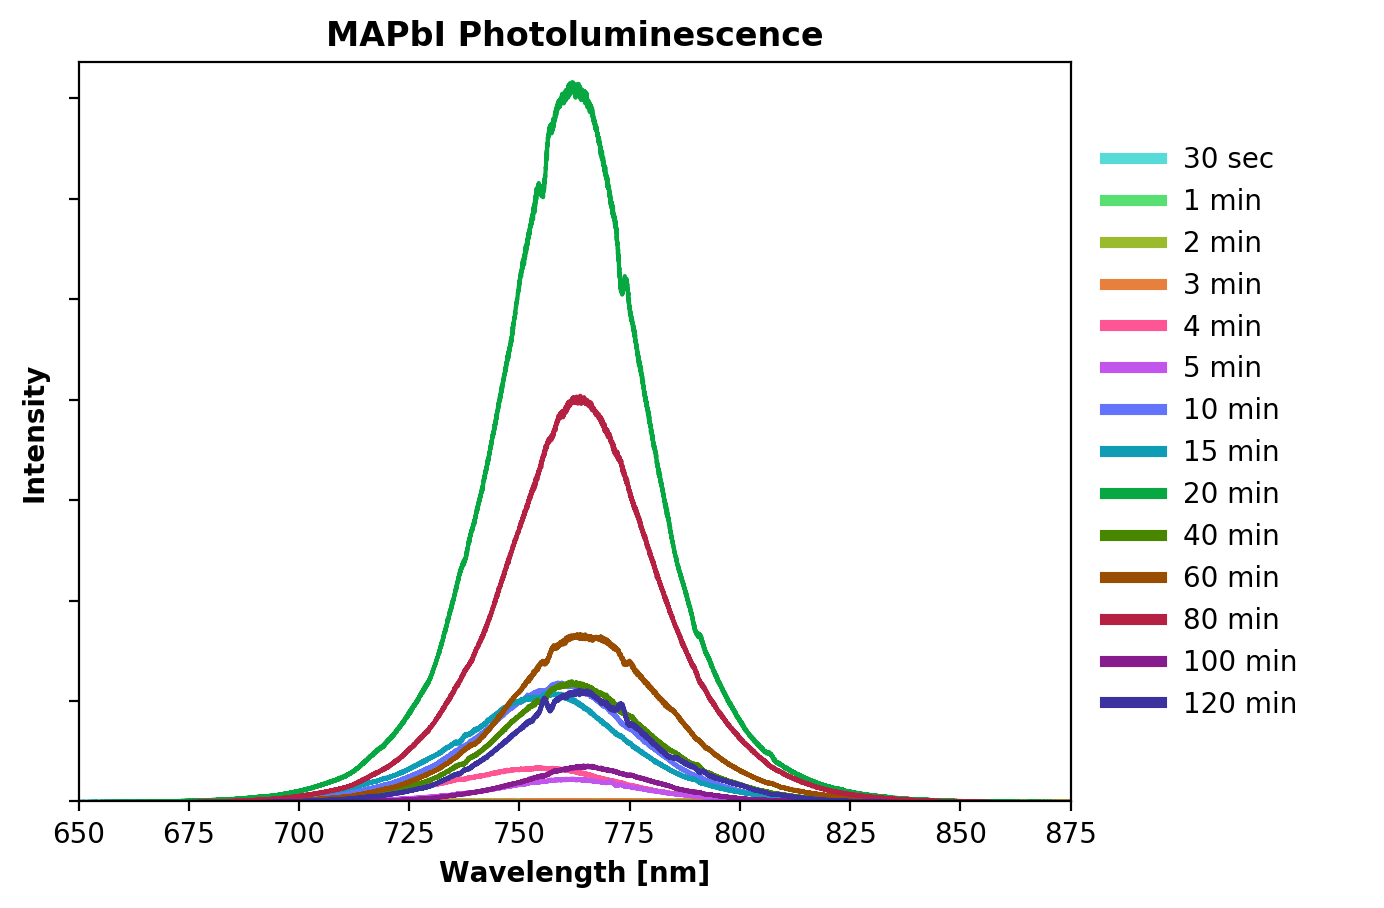

The file beside this chart, header and first rows:
, Sample, Max_Wavelength, Max_Value, FWHM
0, 30sec, 770.6, 47.08, 22.79
1, 1min, 763, 55.19, 22.21
2, 2min, 775.1, 48.19, 25.21
3, 3min, 762.8, 42.14, 10.6
4, 4min, 754.1, 1722, 41.89
5, 5min, 762.2, 1130, 35.47
6, 10min, 759.7, 5914, 39.5
7, 15min, 756.3, 5408, 41.76
8, 20min, 761.9, 35800, 36.57
9, 40min, 761.9, 5984, 37.42
10, 60min, 763.9, 8324, 40.81
11, 80min, 763.8, 20198, 38.38
12, 100min, 764.5, 1794, 32.38
13, 120min, 763.4, 5547, 35.05
